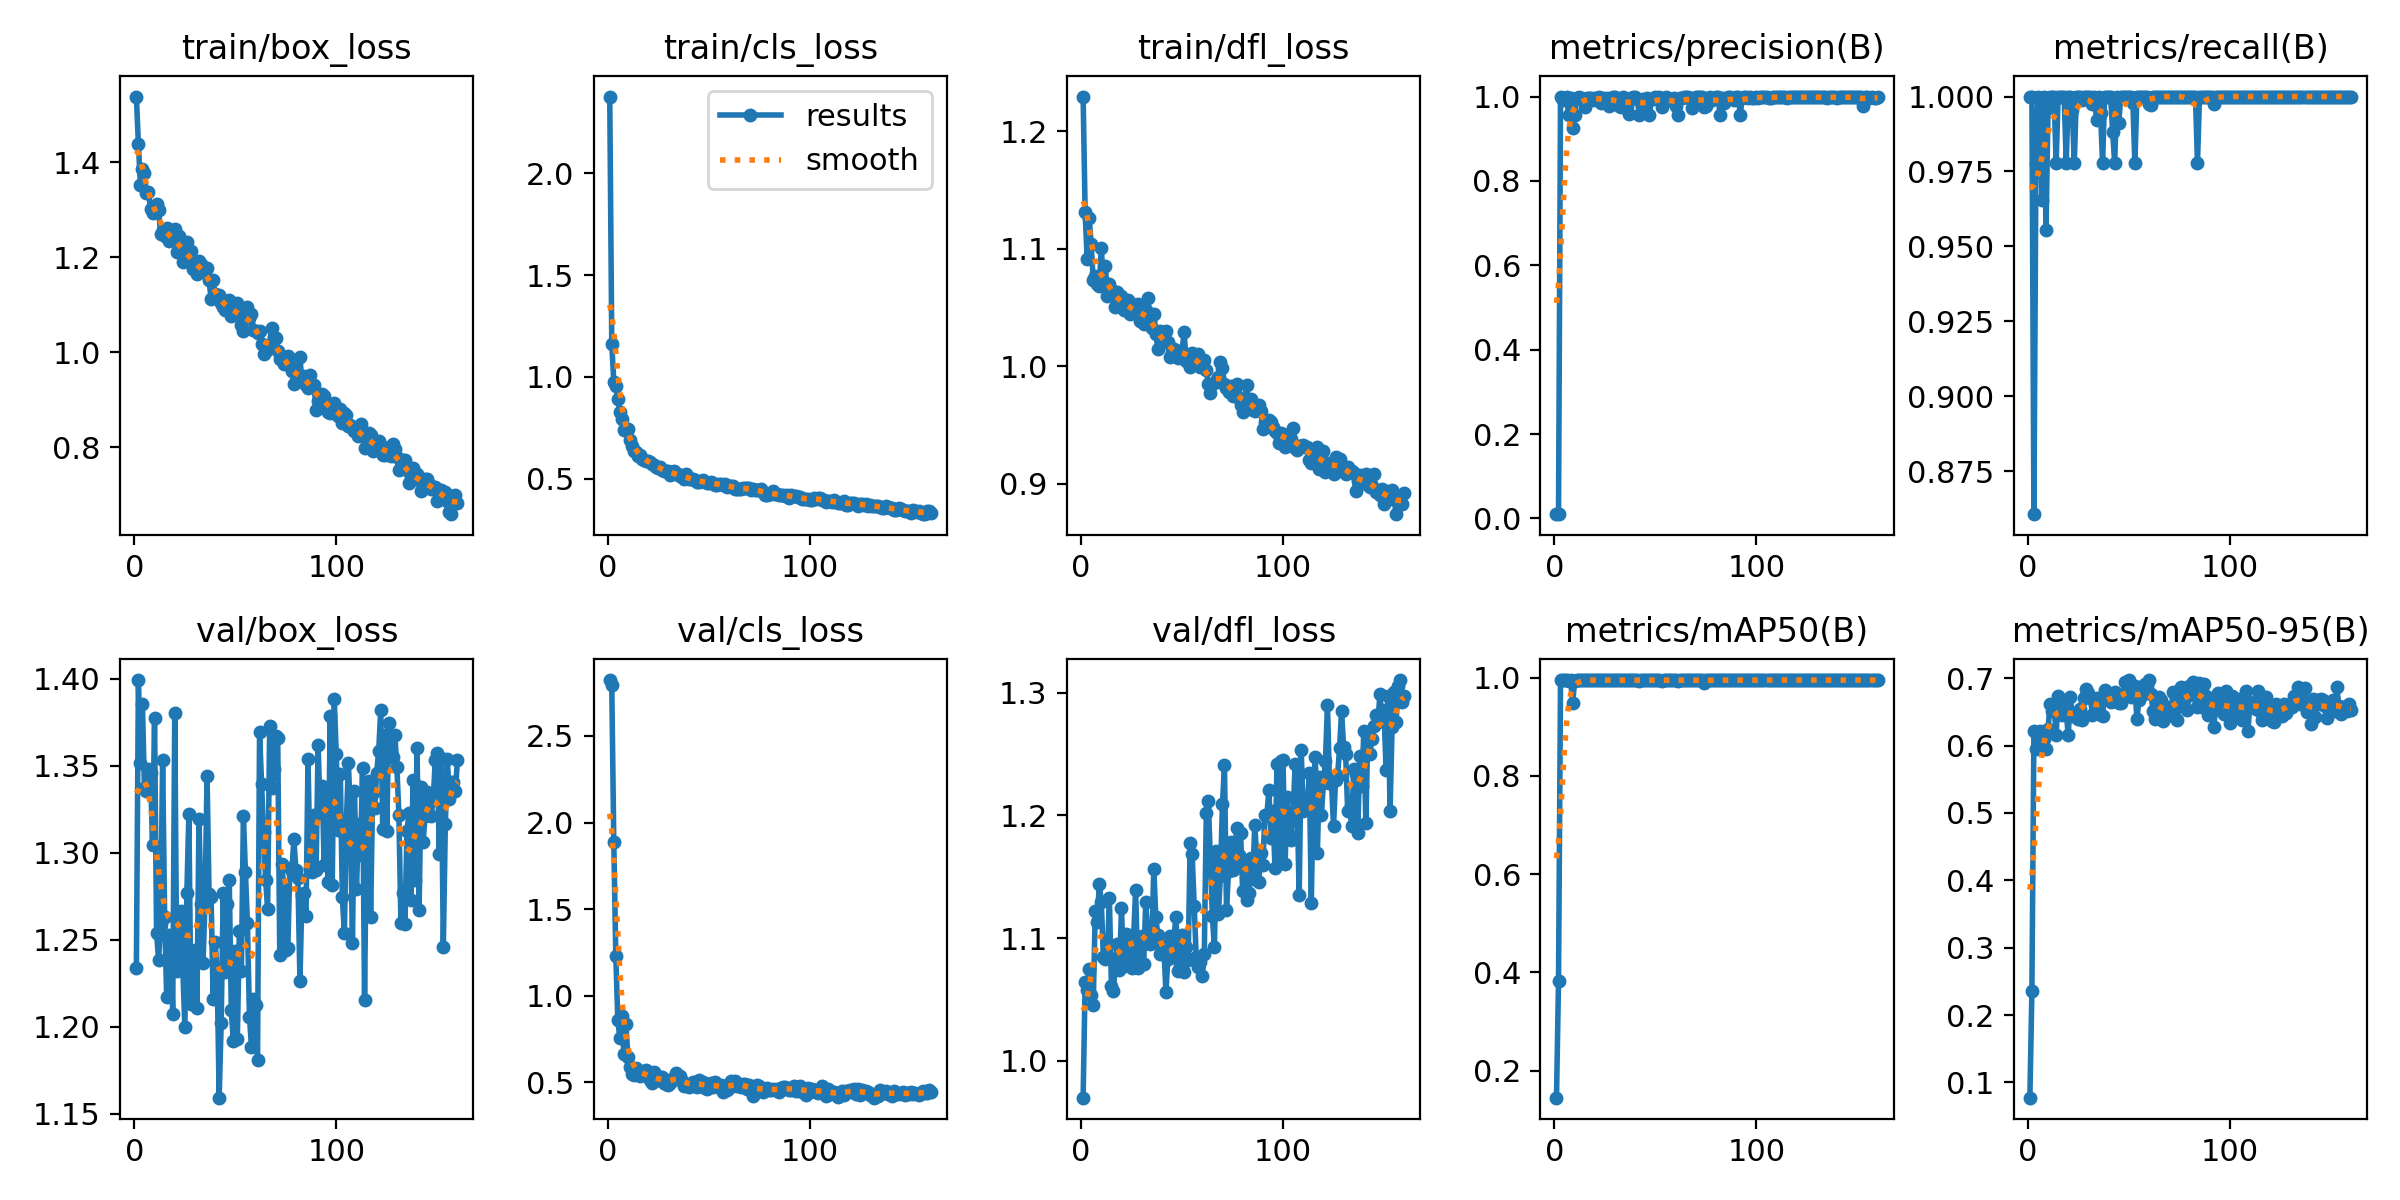

The data file committed next to this chart (first rows):
epoch, time, train/box_loss, train/cls_loss, train/dfl_loss, metrics/precision(B), metrics/recall(B), metrics/mAP50(B), metrics/mAP50-95(B), val/box_loss, val/cls_loss, val/dfl_loss, lr/pg0, lr/pg1, lr/pg2
1, 3.94, 1.538, 2.377, 1.229, 0.01, 1, 0.1452, 0.07729, 1.234, 2.823, 0.9701, 0.00046, 0.00046, 0.00046
2, 8.028, 1.438, 1.162, 1.131, 0.01, 1, 0.3832, 0.2353, 1.399, 2.792, 1.064, 0.0009353, 0.0009353, 0.0009353
3, 12.41, 1.352, 0.9756, 1.092, 1, 0.8607, 0.995, 0.6212, 1.352, 1.89, 1.058, 0.001406, 0.001406, 0.001406
4, 16.62, 1.386, 0.9559, 1.127, 0.9912, 0.9778, 0.9946, 0.5955, 1.385, 1.229, 1.075, 0.001872, 0.001872, 0.001872
5, 20.82, 1.378, 0.8902, 1.104, 0.9963, 1, 0.995, 0.615, 1.337, 0.8573, 1.054, 0.00196, 0.00196, 0.00196
6, 25.09, 1.335, 0.826, 1.073, 1, 0.9952, 0.995, 0.6219, 1.336, 0.7568, 1.046, 0.00195, 0.00195, 0.00195
7, 29.6, 1.336, 0.7932, 1.077, 0.956, 0.9654, 0.9924, 0.5975, 1.348, 0.8801, 1.122, 0.001941, 0.001941, 0.001941
8, 34.08, 1.302, 0.7408, 1.07, 0.9973, 1, 0.995, 0.6103, 1.346, 0.6644, 1.113, 0.001931, 0.001931, 0.001931
9, 37.76, 1.293, 0.7376, 1.068, 0.9256, 0.9556, 0.9485, 0.5943, 1.304, 0.8371, 1.144, 0.001921, 0.001921, 0.001921
10, 41.29, 1.3, 0.742, 1.1, 0.9573, 0.9963, 0.9933, 0.6247, 1.377, 0.647, 1.13, 0.001911, 0.001911, 0.001911
11, 44.75, 1.312, 0.6896, 1.072, 0.9976, 1, 0.995, 0.6624, 1.254, 0.5875, 1.085, 0.001901, 0.001901, 0.001901
12, 48.17, 1.299, 0.6613, 1.086, 0.9985, 1, 0.995, 0.6518, 1.239, 0.5504, 1.083, 0.001891, 0.001891, 0.001891
13, 51.59, 1.25, 0.6356, 1.06, 0.9969, 1, 0.995, 0.6582, 1.259, 0.5421, 1.084, 0.001881, 0.001881, 0.001881
14, 55.02, 1.258, 0.632, 1.07, 0.9935, 0.9778, 0.9941, 0.6159, 1.353, 0.5803, 1.133, 0.001871, 0.001871, 0.001871
15, 58.48, 1.244, 0.6092, 1.062, 0.9746, 1, 0.9946, 0.6742, 1.263, 0.5694, 1.061, 0.001861, 0.001861, 0.001861
16, 61.9, 1.263, 0.6158, 1.064, 0.9977, 1, 0.995, 0.6624, 1.217, 0.5365, 1.057, 0.001852, 0.001852, 0.001852
17, 65.36, 1.235, 0.5952, 1.05, 0.9972, 1, 0.995, 0.6462, 1.253, 0.5537, 1.082, 0.001842, 0.001842, 0.001842
18, 68.84, 1.24, 0.593, 1.063, 0.997, 1, 0.995, 0.6582, 1.252, 0.5476, 1.095, 0.001832, 0.001832, 0.001832
19, 72.3, 1.24, 0.5863, 1.054, 0.9928, 0.9778, 0.9946, 0.6493, 1.207, 0.5732, 1.074, 0.001822, 0.001822, 0.001822
20, 75.75, 1.26, 0.5855, 1.059, 0.9974, 1, 0.995, 0.6153, 1.38, 0.5467, 1.124, 0.001812, 0.001812, 0.001812
21, 79.22, 1.211, 0.5798, 1.048, 0.9977, 1, 0.995, 0.6717, 1.232, 0.5149, 1.077, 0.001802, 0.001802, 0.001802
22, 82.7, 1.245, 0.5709, 1.052, 1, 0.9954, 0.995, 0.6434, 1.252, 0.4953, 1.104, 0.001792, 0.001792, 0.001792
23, 86.21, 1.216, 0.5653, 1.056, 0.9851, 0.9778, 0.9941, 0.6466, 1.266, 0.558, 1.102, 0.001782, 0.001782, 0.001782
24, 89.72, 1.19, 0.5588, 1.045, 0.9964, 1, 0.995, 0.6482, 1.233, 0.5182, 1.085, 0.001772, 0.001772, 0.001772
25, 93.26, 1.217, 0.5529, 1.053, 0.9934, 1, 0.995, 0.6397, 1.2, 0.5101, 1.076, 0.001762, 0.001762, 0.001762
26, 96.77, 1.233, 0.5547, 1.046, 0.9972, 1, 0.995, 0.655, 1.277, 0.5307, 1.101, 0.001752, 0.001752, 0.001752
27, 100.3, 1.192, 0.5411, 1.046, 0.9782, 0.9989, 0.9941, 0.6373, 1.322, 0.5328, 1.139, 0.001743, 0.001743, 0.001743
28, 103.8, 1.212, 0.5391, 1.053, 0.9972, 1, 0.995, 0.6714, 1.213, 0.4956, 1.076, 0.001733, 0.001733, 0.001733
29, 107.4, 1.175, 0.5348, 1.039, 0.9984, 1, 0.995, 0.6843, 1.239, 0.4914, 1.082, 0.001723, 0.001723, 0.001723
30, 110.9, 1.185, 0.536, 1.044, 0.9982, 1, 0.995, 0.6776, 1.244, 0.4852, 1.101, 0.001713, 0.001713, 0.001713
31, 114.4, 1.164, 0.5179, 1.036, 0.9919, 1, 0.995, 0.6714, 1.211, 0.497, 1.079, 0.001703, 0.001703, 0.001703
32, 117.9, 1.193, 0.5247, 1.048, 0.9782, 0.9976, 0.9946, 0.6448, 1.32, 0.5175, 1.129, 0.001693, 0.001693, 0.001693
33, 121.4, 1.187, 0.5349, 1.058, 0.9761, 1, 0.9946, 0.6483, 1.27, 0.5266, 1.099, 0.001683, 0.001683, 0.001683
34, 125, 1.173, 0.5217, 1.039, 1, 0.9923, 0.995, 0.6702, 1.237, 0.5551, 1.095, 0.001673, 0.001673, 0.001673
35, 128.5, 1.173, 0.5223, 1.033, 0.9975, 1, 0.995, 0.666, 1.272, 0.5203, 1.096, 0.001663, 0.001663, 0.001663
36, 132, 1.178, 0.5116, 1.044, 0.9781, 0.9946, 0.9946, 0.6458, 1.344, 0.5379, 1.157, 0.001654, 0.001654, 0.001654
37, 135.6, 1.153, 0.5082, 1.028, 0.9592, 0.9778, 0.9941, 0.6434, 1.276, 0.5091, 1.117, 0.001644, 0.001644, 0.001644
38, 139.1, 1.112, 0.4977, 1.015, 0.9972, 1, 0.995, 0.6827, 1.275, 0.4762, 1.103, 0.001634, 0.001634, 0.001634
39, 142.6, 1.152, 0.5217, 1.03, 0.9985, 1, 0.995, 0.6748, 1.216, 0.4903, 1.087, 0.001624, 0.001624, 0.001624
40, 146.3, 1.123, 0.4995, 1.022, 0.9983, 1, 0.995, 0.6763, 1.249, 0.4743, 1.093, 0.001614, 0.001614, 0.001614
41, 149.8, 1.12, 0.4975, 1.021, 0.9944, 1, 0.995, 0.6654, 1.232, 0.4777, 1.092, 0.001604, 0.001604, 0.001604
42, 153.4, 1.12, 0.4969, 1.03, 0.9569, 0.9881, 0.9937, 0.6672, 1.159, 0.5037, 1.056, 0.001594, 0.001594, 0.001594
43, 157.6, 1.104, 0.4945, 1.021, 0.9921, 0.9778, 0.9941, 0.6799, 1.202, 0.4883, 1.083, 0.001584, 0.001584, 0.001584
44, 162.4, 1.096, 0.4814, 1.008, 0.9947, 1, 0.995, 0.6702, 1.277, 0.4733, 1.102, 0.001574, 0.001574, 0.001574
45, 167.1, 1.089, 0.4828, 1.012, 0.9781, 0.991, 0.9946, 0.6627, 1.232, 0.5127, 1.085, 0.001564, 0.001564, 0.001564
46, 171.7, 1.098, 0.4882, 1.014, 0.9971, 1, 0.995, 0.6631, 1.271, 0.4958, 1.102, 0.001554, 0.001554, 0.001554
47, 176.2, 1.111, 0.4903, 1.009, 0.9565, 1, 0.995, 0.673, 1.284, 0.4999, 1.117, 0.001545, 0.001545, 0.001545
48, 181.4, 1.077, 0.4845, 1.007, 0.9933, 1, 0.995, 0.6942, 1.21, 0.4693, 1.073, 0.001535, 0.001535, 0.001535
49, 186.4, 1.08, 0.4771, 1.013, 0.9931, 1, 0.995, 0.6783, 1.192, 0.4635, 1.077, 0.001525, 0.001525, 0.001525
50, 192, 1.092, 0.4799, 1.013, 0.9984, 1, 0.995, 0.697, 1.244, 0.4804, 1.102, 0.001515, 0.001515, 0.001515
51, 197.1, 1.104, 0.4835, 1.029, 0.9959, 1, 0.995, 0.6718, 1.193, 0.4944, 1.073, 0.001505, 0.001505, 0.001505
52, 202, 1.086, 0.4791, 1.005, 1, 0.9979, 0.995, 0.6825, 1.255, 0.473, 1.092, 0.001495, 0.001495, 0.001495
53, 206.7, 1.058, 0.4699, 1.005, 0.9754, 0.9778, 0.9928, 0.6882, 1.232, 0.4999, 1.082, 0.001485, 0.001485, 0.001485
54, 210.8, 1.045, 0.4661, 0.9991, 0.9925, 1, 0.995, 0.6391, 1.321, 0.4863, 1.177, 0.001475, 0.001475, 0.001475
55, 214.9, 1.082, 0.4736, 1.011, 0.9987, 1, 0.995, 0.6672, 1.289, 0.4717, 1.168, 0.001465, 0.001465, 0.001465
56, 219.7, 1.095, 0.4737, 1.009, 0.9972, 1, 0.995, 0.6735, 1.26, 0.4834, 1.126, 0.001455, 0.001455, 0.001455
57, 224.2, 1.072, 0.4692, 1.005, 0.9911, 1, 0.995, 0.6887, 1.206, 0.4435, 1.085, 0.001446, 0.001446, 0.001446
58, 228.2, 1.081, 0.4711, 1.01, 0.9941, 1, 0.995, 0.6911, 1.189, 0.4807, 1.077, 0.001436, 0.001436, 0.001436
59, 232.2, 1.048, 0.4587, 0.9994, 0.9974, 1, 0.995, 0.6887, 1.216, 0.4525, 1.081, 0.001426, 0.001426, 0.001426
60, 236, 1.045, 0.4615, 1, 0.9782, 0.9976, 0.9946, 0.6974, 1.213, 0.4677, 1.07, 0.001416, 0.001416, 0.001416
... 100 more rows
